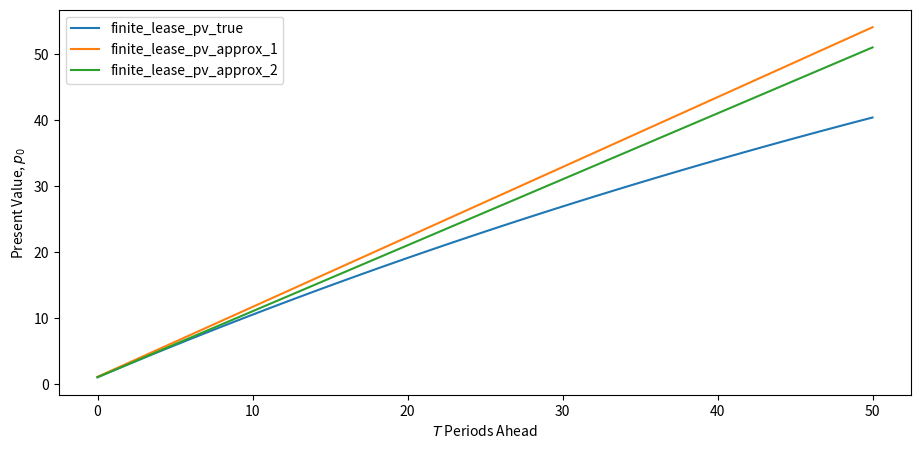
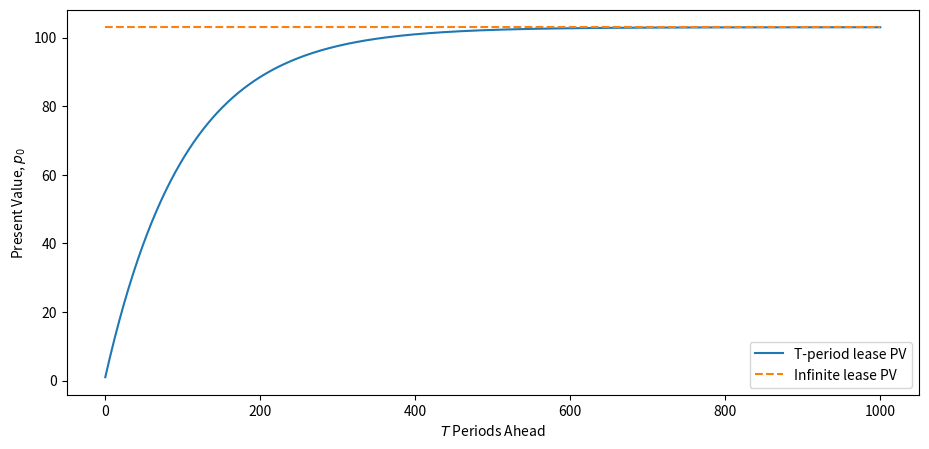
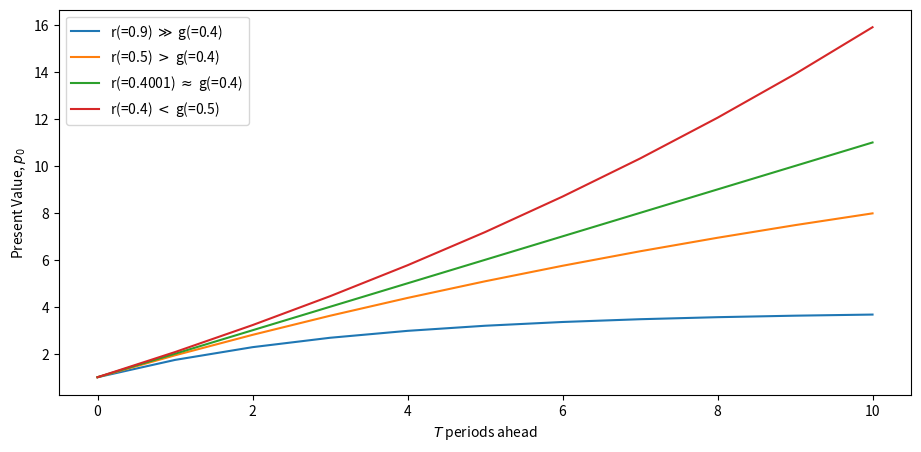
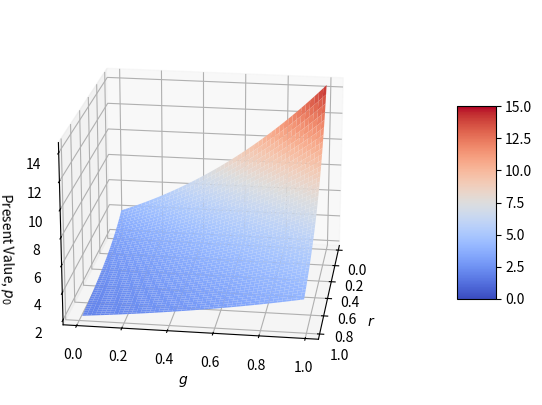
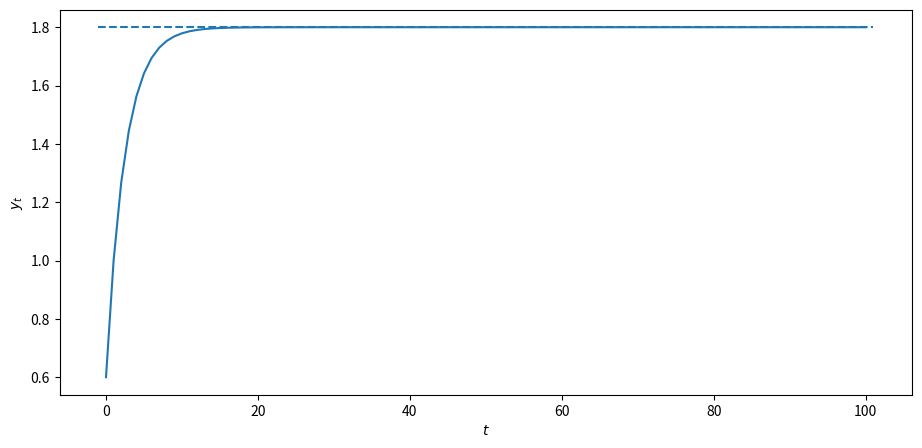
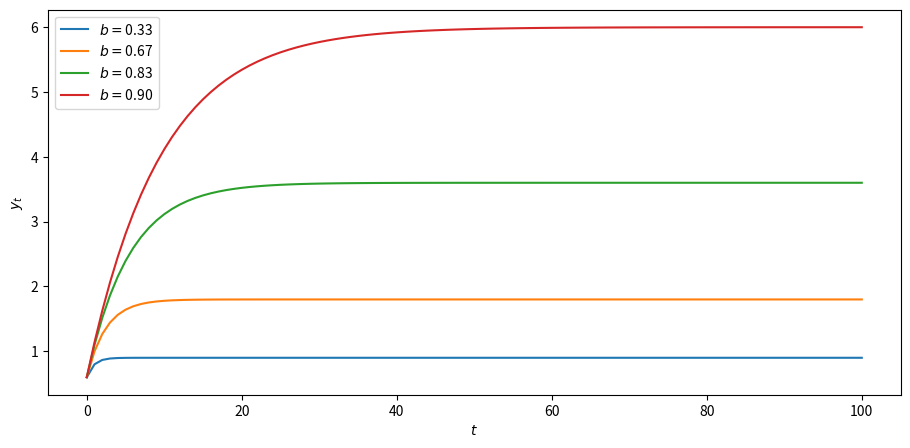
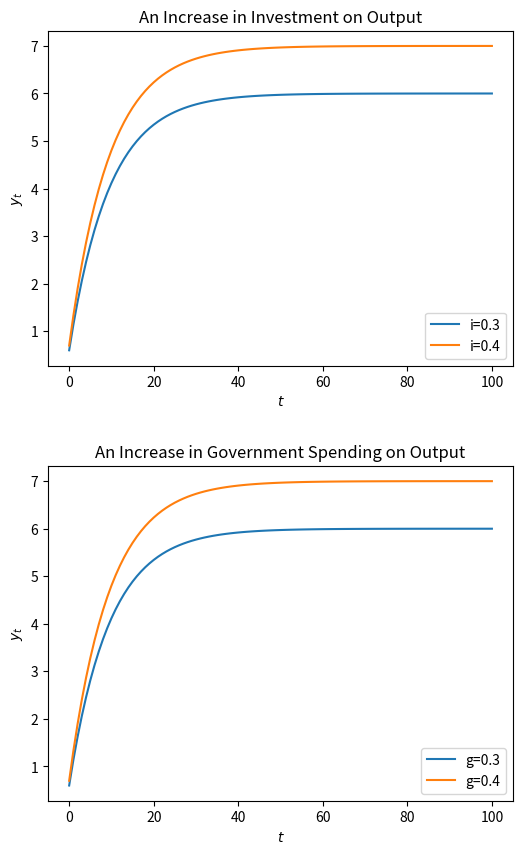

Source code (Python) for these figures, in order:
# -*- coding: utf-8 -*-
"""
Created on Sat Sep 14 15:58:27 2024

@author: Admin
"""

import matplotlib.pyplot as plt
plt.rcParams["figure.figsize"] = (11, 5)  #set default figure size
import numpy as np
import sympy as sym
from sympy import init_printing
from matplotlib import cm

# True present value of a finite lease
def finite_lease_pv_true(T, g, r, x_0):
    G = (1 + g)
    R = (1 + r)
    return (x_0 * (1 - G**(T + 1) * R**(-T - 1))) / (1 - G * R**(-1))
# First approximation for our finite lease

def finite_lease_pv_approx_1(T, g, r, x_0):
    p = x_0 * (T + 1) + x_0 * r * g * (T + 1) / (r - g)
    return p

# Second approximation for our finite lease
def finite_lease_pv_approx_2(T, g, r, x_0):
    return (x_0 * (T + 1))

# Infinite lease
def infinite_lease(g, r, x_0):
    G = (1 + g)
    R = (1 + r)
    return x_0 / (1 - G * R**(-1))

def plot_function(axes, x_vals, func, args):
    axes.plot(x_vals, func(*args), label=func.__name__)

T_max = 50

T = np.arange(0, T_max+1)
g = 0.02
r = 0.03
x_0 = 1

our_args = (T, g, r, x_0)
funcs = [finite_lease_pv_true,
        finite_lease_pv_approx_1,
        finite_lease_pv_approx_2]
        # the three functions we want to compare

fig, ax = plt.subplots()
for f in funcs:
    plot_function(ax, T, f, our_args)
ax.legend()
ax.set_xlabel('$T$ Periods Ahead')
ax.set_ylabel('Present Value, $p_0$')
plt.show()


# Convergence of infinite and finite
T_max = 1000
T = np.arange(0, T_max+1)
fig, ax = plt.subplots()
f_1 = finite_lease_pv_true(T, g, r, x_0)
f_2 = np.full(T_max+1, infinite_lease(g, r, x_0))
ax.plot(T, f_1, label='T-period lease PV')
ax.plot(T, f_2, '--', label='Infinite lease PV')
ax.set_xlabel('$T$ Periods Ahead')
ax.set_ylabel('Present Value, $p_0$')
ax.legend()
plt.show()

# First view
# Changing r and g
fig, ax = plt.subplots()
ax.set_ylabel('Present Value, $p_0$')
ax.set_xlabel('$T$ periods ahead')
T_max = 10
T=np.arange(0, T_max+1)

rs, gs = (0.9, 0.5, 0.4001, 0.4), (0.4, 0.4, 0.4, 0.5),
comparisons = ('$\gg$', '$>$', r'$\approx$', '$<$')
for r, g, comp in zip(rs, gs, comparisons):
    ax.plot(finite_lease_pv_true(T, g, r, x_0), label=f'r(={r}) {comp} g(={g})')

ax.legend()
plt.show()

# Second view
fig = plt.figure(figsize = [16, 5])
T = 3
ax = plt.subplot(projection='3d')
r = np.arange(0.01, 0.99, 0.005)
g = np.arange(0.011, 0.991, 0.005)

rr, gg = np.meshgrid(r, g)
z = finite_lease_pv_true(T, gg, rr, x_0)

# Removes points where undefined
same = (rr == gg)
z[same] = np.nan
surf = ax.plot_surface(rr, gg, z, cmap=cm.coolwarm,
    antialiased=True, clim=(0, 15))
fig.colorbar(surf, shrink=0.5, aspect=5)
ax.set_xlabel('$r$')
ax.set_ylabel('$g$')
ax.set_zlabel('Present Value, $p_0$')
ax.view_init(20, 8)
plt.show()


# Creates algebraic symbols that can be used in an algebraic expression
g, r, x0 = sym.symbols('g, r, x0')
G = (1 + g)
R = (1 + r)
p0 = x0 / (1 - G * R**(-1))
init_printing(use_latex='mathjax')
print('Our formula is:')
p0

print('dp0 / dg is:')
dp_dg = sym.diff(p0, g)
dp_dg

print('dp0 / dr is:')
dp_dr = sym.diff(p0, r)
dp_dr


# Function that calculates a path of y
def calculate_y(i, b, g, T, y_init):
    y = np.zeros(T+1)
    y[0] = i + b * y_init + g
    for t in range(1, T+1):
        y[t] = b * y[t-1] + i + g
    return y

# Initial values
i_0 = 0.3
g_0 = 0.3
# 2/3 of income goes towards consumption
b = 2/3
y_init = 0
T = 100

fig, ax = plt.subplots()
ax.set_xlabel('$t$')
ax.set_ylabel('$y_t$')
ax.plot(np.arange(0, T+1), calculate_y(i_0, b, g_0, T, y_init))
# Output predicted by geometric series
ax.hlines(i_0 / (1 - b) + g_0 / (1 - b), xmin=-1, xmax=101, linestyles='--')
plt.show()


bs = (1/3, 2/3, 5/6, 0.9)

fig,ax = plt.subplots()
ax.set_ylabel('$y_t$')
ax.set_xlabel('$t$')
x = np.arange(0, T+1)
for b in bs:
    y = calculate_y(i_0, b, g_0, T, y_init)
    ax.plot(x, y, label=r'$b=$'+f"{b:.2f}")
ax.legend()
plt.show()


fig, (ax1, ax2) = plt.subplots(2, 1, figsize=(6, 10))
fig.subplots_adjust(hspace=0.3)

x = np.arange(0, T+1)
values = [0.3, 0.4]

for i in values:
    y = calculate_y(i, b, g_0, T, y_init)
    ax1.plot(x, y, label=f"i={i}")
for g in values:
    y = calculate_y(i_0, b, g, T, y_init)
    ax2.plot(x, y, label=f"g={g}")

axes = ax1, ax2
param_labels = "Investment", "Government Spending"
for ax, param in zip(axes, param_labels):
    ax.set_title(f'An Increase in {param} on Output')
    ax.legend(loc ="lower right")
    ax.set_ylabel('$y_t$')
    ax.set_xlabel('$t$')
plt.show()
